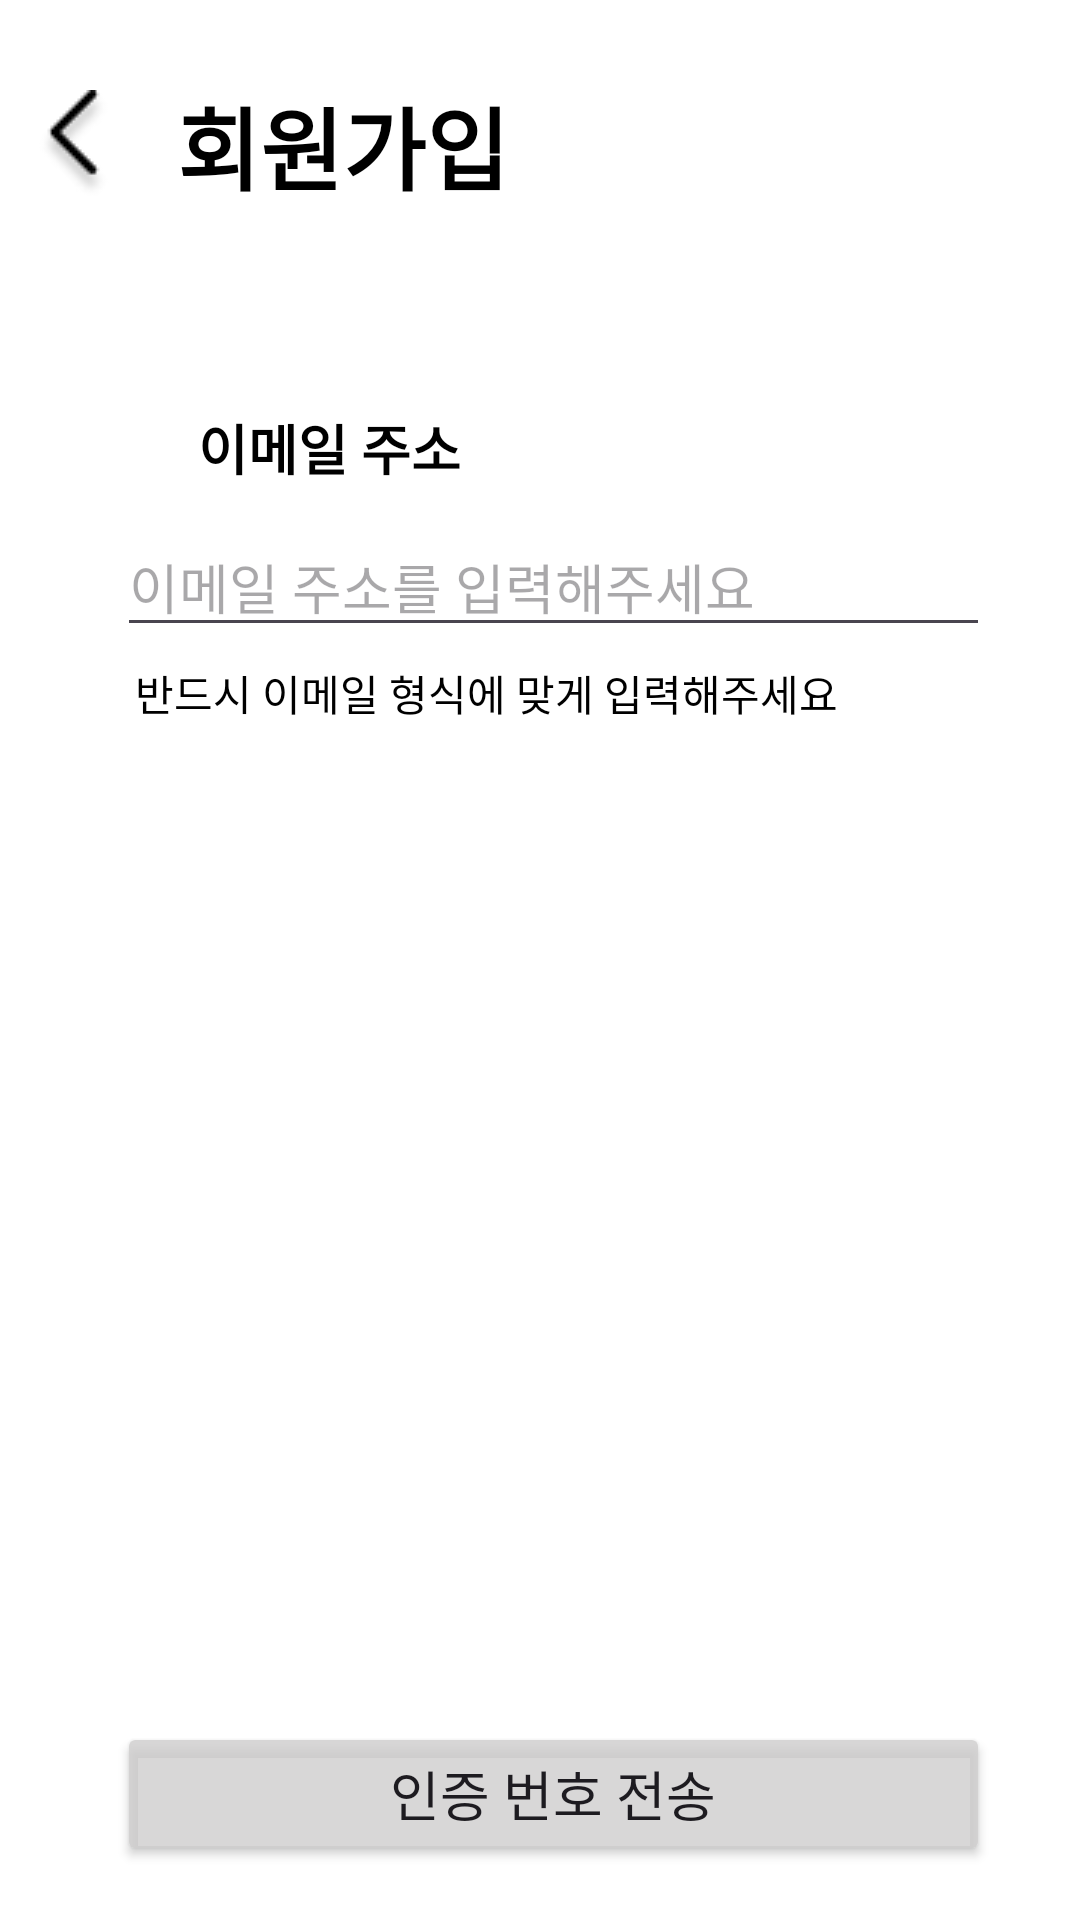

This screen was rendered from an Android layout file. Write that file and the resources it references.
<!-- AndroidManifest.xml: application theme Theme.TteoliOneApp -->
<!-- res/layout/fragment_email_send.xml -->
<?xml version="1.0" encoding="utf-8"?>
<androidx.constraintlayout.widget.ConstraintLayout xmlns:android="http://schemas.android.com/apk/res/android"
    xmlns:app="http://schemas.android.com/apk/res-auto"
    android:layout_width="match_parent"
    android:layout_height="match_parent"
    android:background="@color/white"
    xmlns:tools="http://schemas.android.com/tools">

    <ImageView
        android:id="@+id/backButton"
        android:layout_width="wrap_content"
        android:layout_height="wrap_content"
        android:layout_marginStart="10dp"
        android:layout_marginTop="30dp"
        android:src="@drawable/arrow_left"
        app:layout_constraintStart_toStartOf="parent"
        app:layout_constraintTop_toTopOf="parent" />


    <TextView
        android:layout_width="wrap_content"
        android:layout_height="wrap_content"
        android:layout_marginStart="20dp"
        android:text="회원가입"
        android:textColor="@color/black"
        android:textSize="30sp"
        android:textStyle="bold"
        app:layout_constraintBottom_toBottomOf="@id/backButton"
        app:layout_constraintStart_toEndOf="@id/backButton"
        app:layout_constraintTop_toTopOf="@id/backButton" />

    <ImageView
        android:id="@+id/emailIconImageView"
        android:layout_width="22dp"
        android:layout_height="22dp"
        android:src="@drawable/email"
        app:layout_constraintBottom_toBottomOf="@id/emailTextView"
        app:layout_constraintStart_toEndOf="@id/backButton"
        app:layout_constraintTop_toTopOf="@id/emailTextView" />

    <TextView
        android:id="@+id/emailTextView"
        android:layout_width="wrap_content"
        android:layout_height="wrap_content"
        android:layout_marginStart="5dp"
        android:layout_marginTop="70dp"
        android:text="이메일 주소"
        android:textColor="@color/black"
        android:textSize="18sp"
        android:textStyle="bold"
        app:layout_constraintStart_toEndOf="@id/emailIconImageView"
        app:layout_constraintTop_toBottomOf="@id/backButton" />

    <EditText
        android:id="@+id/emailEditText"
        android:layout_width="0dp"
        android:layout_height="wrap_content"
        android:layout_marginTop="10dp"
        android:layout_marginEnd="30dp"
        android:hint="이메일 주소를 입력해주세요"
        android:inputType="textWebEmailAddress"
        app:layout_constraintEnd_toEndOf="parent"
        app:layout_constraintStart_toStartOf="@id/emailIconImageView"
        app:layout_constraintTop_toBottomOf="@id/emailTextView" />

    <TextView
        android:layout_width="wrap_content"
        android:layout_height="wrap_content"
        android:layout_marginStart="6dp"
        android:layout_marginTop="5dp"
        android:text="반드시 이메일 형식에 맞게 입력해주세요"
        android:textColor="@color/black"
        app:layout_constraintStart_toStartOf="@id/emailEditText"
        app:layout_constraintTop_toBottomOf="@id/emailEditText" />

    <Button
        android:id="@+id/nextButton"
        android:layout_width="0dp"
        android:layout_height="wrap_content"
        android:backgroundTint="#CDCFCECE"
        android:clickable="false"
        android:text="인증 번호 전송"
        android:textSize="18sp"
        android:layout_marginBottom="18dp"
        app:layout_constraintBottom_toBottomOf="parent"
        app:layout_constraintEnd_toEndOf="@id/emailEditText"
        app:layout_constraintStart_toStartOf="@id/emailIconImageView" />

    <FrameLayout
        android:id="@+id/progressBarLayout"
        android:visibility="gone"
        tools:visibility="visible"
        android:clickable="true"
        android:focusable="true"
        app:layout_constraintStart_toStartOf="parent"
        app:layout_constraintEnd_toEndOf="parent"
        app:layout_constraintBottom_toBottomOf="parent"
        app:layout_constraintTop_toTopOf="parent"
        android:layout_width="match_parent"
        android:layout_height="match_parent">
        <ProgressBar
            android:layout_gravity="center"
            android:id="@+id/progressBar"
            android:layout_width="wrap_content"
            android:layout_height="wrap_content"
            />


    </FrameLayout>


</androidx.constraintlayout.widget.ConstraintLayout>
<!-- resources referenced by this layout -->
<resources>
  <color name="black">#FF000000</color>
  <color name="white">#FFFFFFFF</color>
  <!-- drawable arrow_left: png bitmap (drawable, 1150 bytes) -->
  <style name="Theme.TteoliOneApp" parent="Base.Theme.TteoliOneApp" />
  <style name="Base.Theme.TteoliOneApp" parent="Theme.Material3.DayNight.NoActionBar">
          
          
          <item name="colorOnPrimary">@color/white</item>
  
  
          
          <item name="android:statusBarColor">@color/white</item>
          <item name="android:windowTranslucentStatus">false</item>
          <item name="android:windowLightStatusBar">true</item>
      </style>
</resources>
